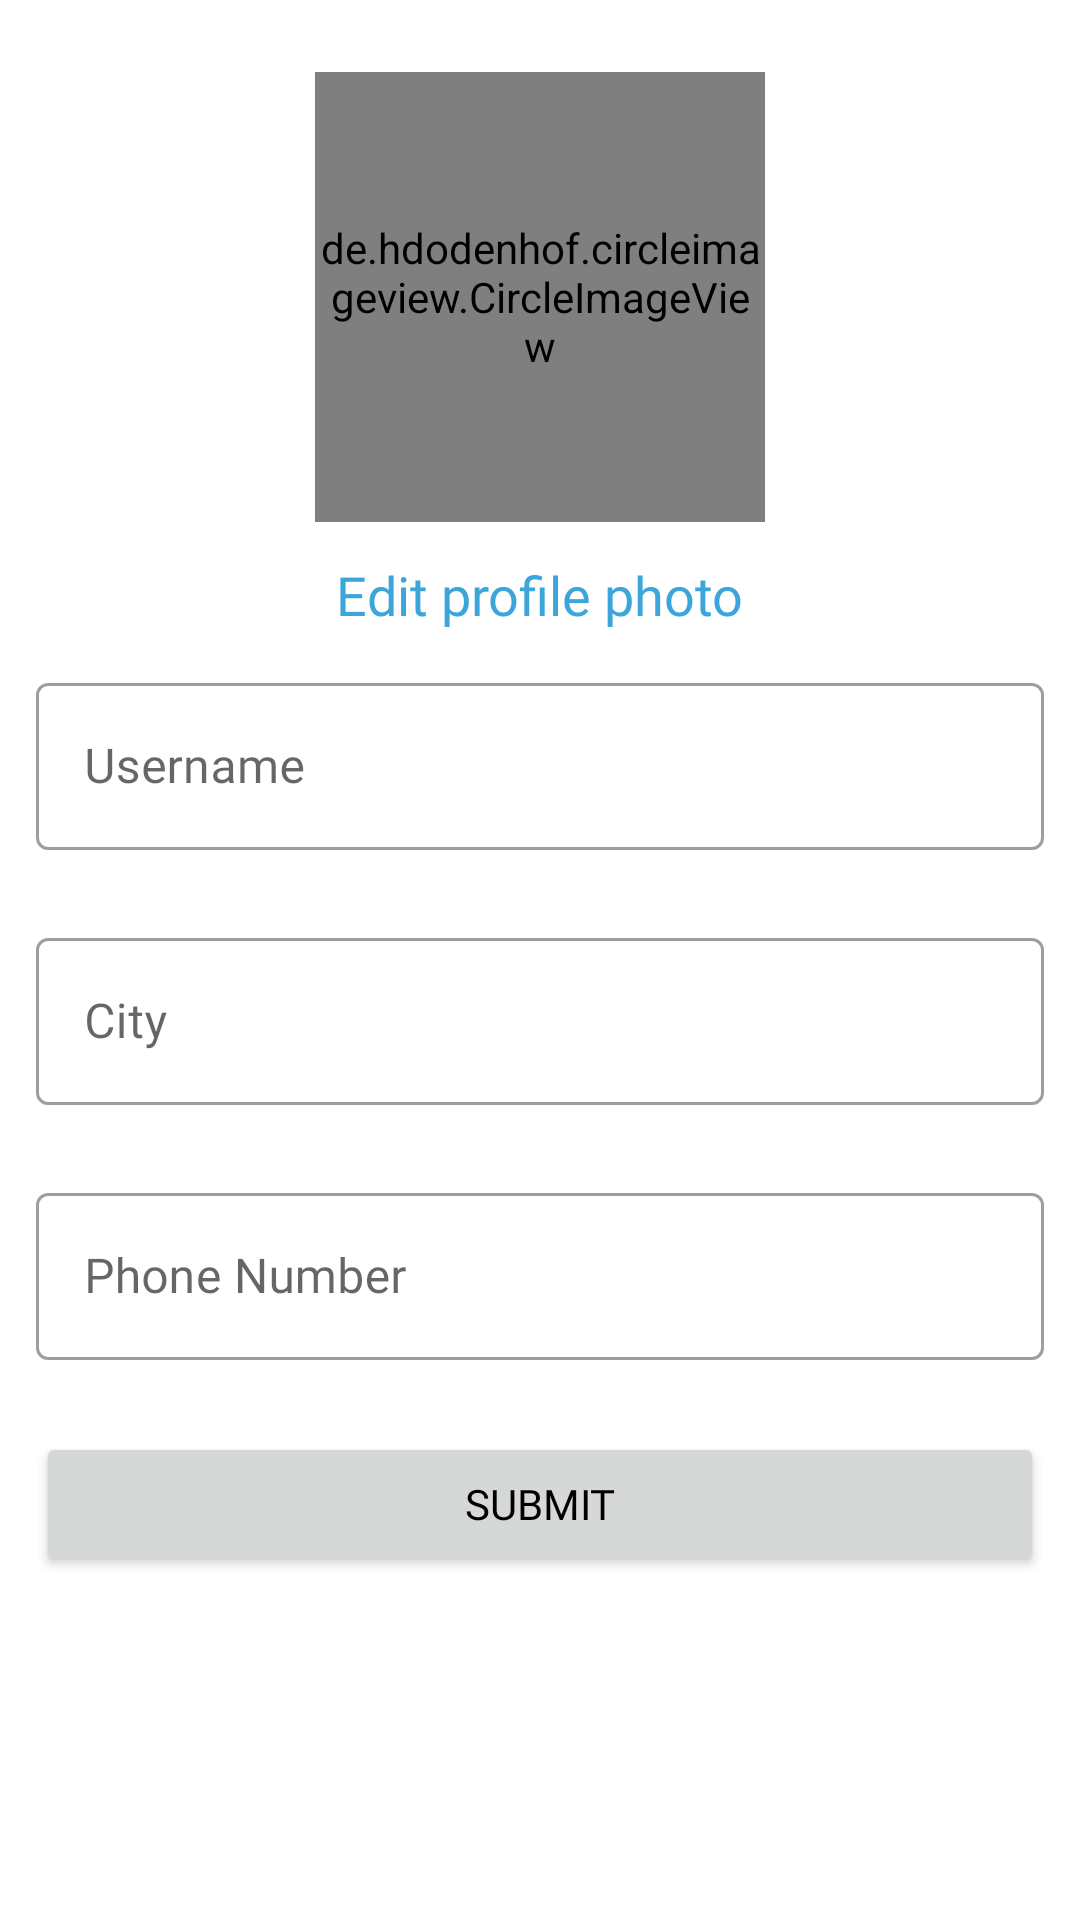

Android layout source for this screen:
<!-- AndroidManifest.xml: application theme Theme.HobsApp -->
<!-- res/layout/fragment_user_edit_profile.xml -->
<?xml version="1.0" encoding="utf-8"?>
<ScrollView xmlns:android="http://schemas.android.com/apk/res/android"
    xmlns:app="http://schemas.android.com/apk/res-auto"
    xmlns:tools="http://schemas.android.com/tools"
    android:layout_width="match_parent"
    android:layout_height="match_parent"
    tools:context=".user.fragments.UserEditProfileFragment">


    <LinearLayout
        android:layout_width="match_parent"
        android:layout_height="wrap_content"
        android:orientation="vertical"
        android:paddingTop="24dp">

        <de.hdodenhof.circleimageview.CircleImageView
            android:id="@+id/iv_propic"
            android:src="@drawable/businessman"
            android:layout_gravity="center"
            android:layout_width="150dp"
            android:layout_height="150dp"
            android:layout_marginBottom="12dp"
            app:srcCompat="@drawable/ic_person"
            />

        <TextView
            android:id="@+id/add_propic"
            android:layout_width="wrap_content"
            android:layout_height="wrap_content"
            android:clickable="true"
            android:textSize="18sp"
            android:fontFamily="@font/nunito"
            android:textColor="@color/text_blue"
            android:text="Edit profile photo"
            android:layout_gravity="center"
            android:focusable="true" />

        <com.google.android.material.textfield.TextInputLayout
            style="@style/Widget.MaterialComponents.TextInputLayout.OutlinedBox"
            android:layout_width="match_parent"
            android:layout_margin="12dp"
            android:layout_height="wrap_content">

            <com.google.android.material.textfield.TextInputEditText
                android:id="@+id/username"
                android:inputType="textPersonName"
                android:fontFamily="@font/nunito"
                android:layout_width="match_parent"
                android:layout_height="wrap_content"
                android:hint="Username" />
        </com.google.android.material.textfield.TextInputLayout>

        <com.google.android.material.textfield.TextInputLayout
            style="@style/Widget.MaterialComponents.TextInputLayout.OutlinedBox"
            android:layout_width="match_parent"
            android:layout_margin="12dp"
            android:layout_height="wrap_content">

            <com.google.android.material.textfield.TextInputEditText
                android:id="@+id/city"
                android:inputType="textPersonName"
                android:fontFamily="@font/nunito"
                android:layout_width="match_parent"
                android:layout_height="wrap_content"
                android:hint="City" />
        </com.google.android.material.textfield.TextInputLayout>


        <com.google.android.material.textfield.TextInputLayout
            style="@style/Widget.MaterialComponents.TextInputLayout.OutlinedBox"
            android:layout_width="match_parent"
            android:layout_margin="12dp"
            android:layout_height="wrap_content">

            <com.google.android.material.textfield.TextInputEditText
                android:id="@+id/wd_phonenumber"
                android:inputType="number"
                android:fontFamily="@font/nunito"
                android:layout_width="match_parent"
                android:layout_height="wrap_content"
                android:hint="Phone Number" />
        </com.google.android.material.textfield.TextInputLayout>


        <Button
            android:text="Submit"
            android:id="@+id/btn_submit"
            android:layout_margin="12dp"
            android:fontFamily="@font/nunito_bold"
            android:layout_width="match_parent"
            android:layout_height="wrap_content"/>

    </LinearLayout>

</ScrollView>
<!-- resources referenced by this layout -->
<resources>
  <color name="text_blue">#3CA6DA</color>
  <style name="Theme.HobsApp" parent="Theme.MaterialComponents.DayNight.NoActionBar">
          
          <item name="colorPrimary">@color/text_blue</item>
          <item name="colorPrimaryVariant">@color/purple_700</item>
          <item name="colorOnPrimary">@color/white</item>
          
          <item name="colorSecondary">@color/teal_200</item>
          <item name="colorSecondaryVariant">@color/teal_700</item>
          <item name="colorOnSecondary">@color/black</item>
          
          <item name="android:statusBarColor" tools:targetApi="l">@color/black</item>
          <item name="android:textColor">@color/black</item>
          
      </style>
  <color name="purple_700">#FF3700B3</color>
  <color name="white">#FFFFFFFF</color>
  <color name="teal_200">#FF03DAC5</color>
  <color name="teal_700">#FF018786</color>
  <color name="black">#FF000000</color>
</resources>
